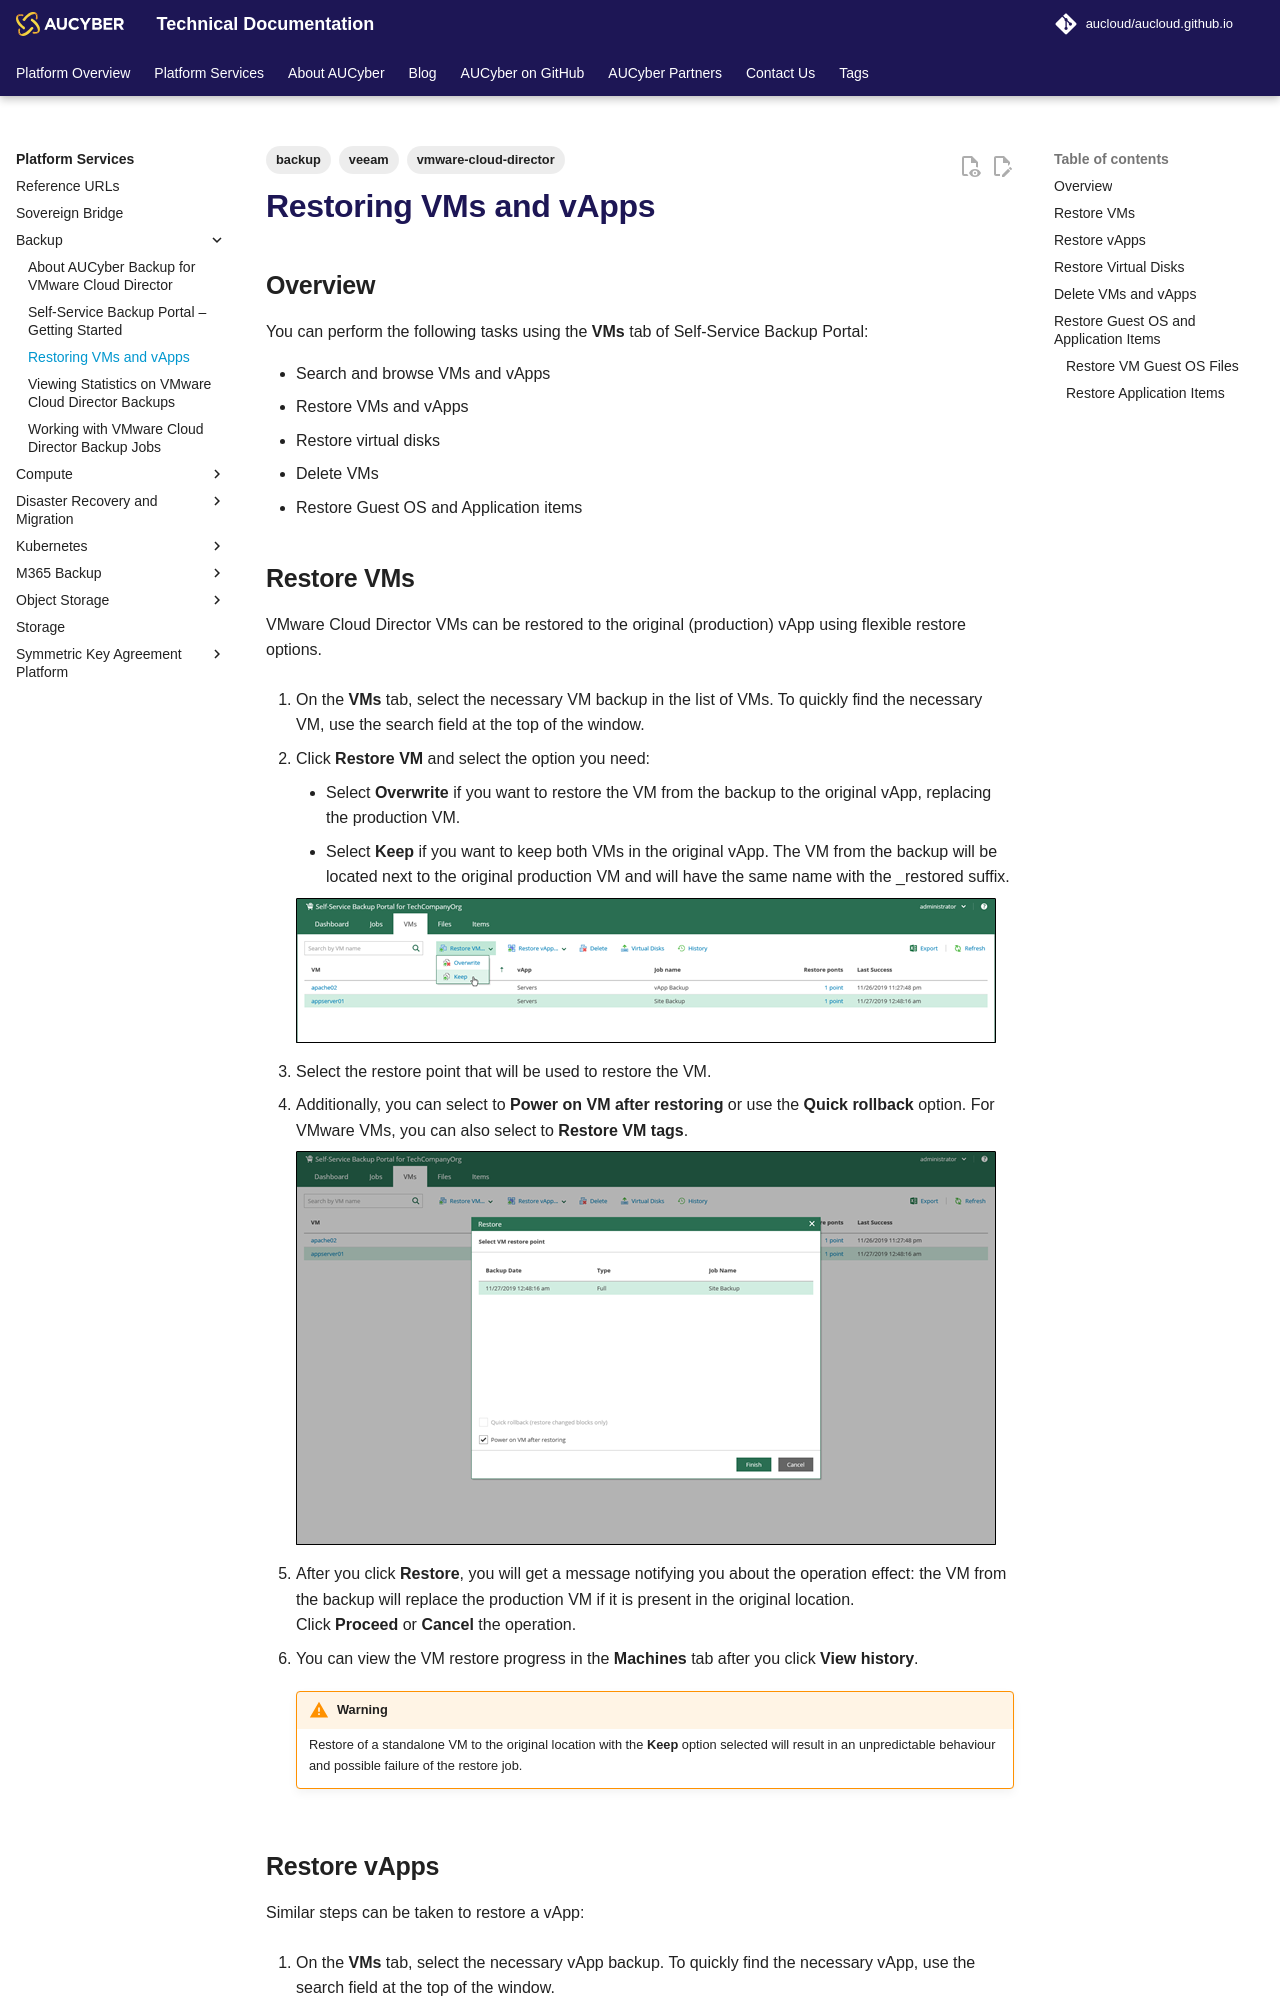

repository: aucloud/aucloud.github.io · page: latest/Platform_Services/Backup/restoring_vms_and_vapps/index.html · generator: mkdocs

---
title: Restoring VMs and vApps
description: Restoring VMs and vApps
tags: 
    - vmware-cloud-director
    - backup
    - veeam
---

## Overview

You can perform the following tasks using the **VMs** tab of Self-Service Backup Portal:

- Search and browse VMs and vApps
- Restore VMs and vApps
- Restore virtual disks
- Delete VMs
- Restore Guest OS and Application items

## Restore VMs

VMware Cloud Director VMs can be restored to the original (production) vApp using flexible restore options.

1. On the **VMs** tab, select the necessary VM backup in the list of VMs. To quickly find the necessary VM, use the search field at the top of the window.

1. Click **Restore VM** and select the option you need:

    - Select **Overwrite** if you want to restore the VM from the backup to the original vApp, replacing the production VM.
    - Select **Keep** if you want to keep both VMs in the original vApp. The VM from the backup will be located next to the original production VM and will have the same name with the \_restored suffix.

    ![Restore VM](./assets/restore_vm.png)

1. Select the restore point that will be used to restore the VM.

1. Additionally, you can select to **Power on VM after restoring** or use the **Quick rollback** option. For VMware VMs, you can also select to **Restore VM tags**.

    ![Power On VM](./assets/power_on_vm.png)

1. After you click **Restore**, you will get a message notifying you about the operation effect: the VM from the backup will replace the production VM if it is present in the original location. Click **Proceed** or **Cancel** the operation.

1. You can view the VM restore progress in the **Machines** tab after you click **View history**.

    !!! warning
        
        Restore of a standalone VM to the original location with the **Keep** option selected will result in an unpredictable behaviour and possible failure of the restore job.
